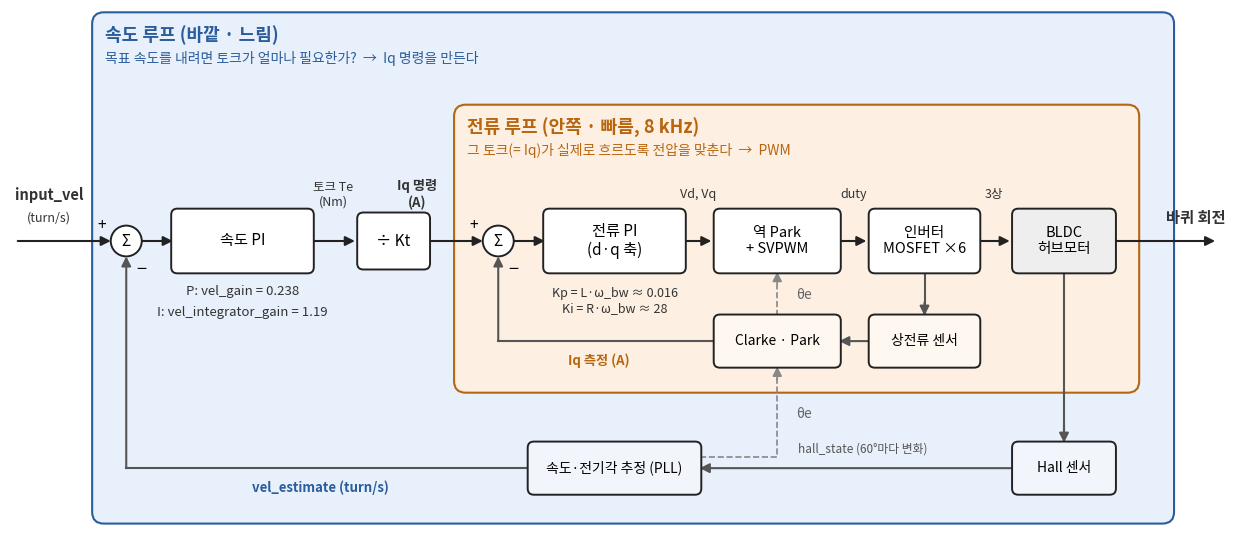

Write Python code to recreate this figure. (Note: this script raises an exception after producing the figure.)
"""ODrive(XDrive) 속도-전류 캐스케이드 블록도 생성.  python make_fig_cascade.py → fig_cascade.png / .svg"""
import os
import matplotlib
matplotlib.use("Agg")
import matplotlib.pyplot as plt
from matplotlib.patches import FancyBboxPatch, Circle

from matplotlib import font_manager
for _f in ("/usr/share/fonts/opentype/noto/NotoSansCJK-Regular.ttc", "/usr/share/fonts/opentype/noto/NotoSansCJK-Bold.ttc"):
    if os.path.exists(_f):
        font_manager.fontManager.addfont(_f)
plt.rcParams["font.family"] = ["Noto Sans CJK JP", "DejaVu Sans"]
plt.rcParams["svg.fonttype"] = "none"

fig, ax = plt.subplots(figsize=(16, 7.0))
ax.set_xlim(0, 16)
ax.set_ylim(0, 7.0)
ax.axis("off")

C_OUT, C_IN, C_BLK, C_FB = "#e8f0fb", "#fdf0e3", "#ffffff", "#555555"
Y = 4.0  # main forward path


def region(x0, y0, x1, y1, color, edge, label, sub):
    ax.add_patch(FancyBboxPatch((x0, y0), x1 - x0, y1 - y0, boxstyle="round,pad=0.02,rounding_size=0.15",
                                fc=color, ec=edge, lw=1.5, zorder=0))
    ax.text(x0 + 0.15, y1 - 0.15, label, ha="left", va="top", fontsize=13, weight="bold", color=edge)
    ax.text(x0 + 0.15, y1 - 0.48, sub, ha="left", va="top", fontsize=10, color=edge)


def block(x, y, w, h, text, fs=11, fc=C_BLK, ec="#222"):
    ax.add_patch(FancyBboxPatch((x - w / 2, y - h / 2), w, h, boxstyle="round,pad=0.02,rounding_size=0.08",
                                fc=fc, ec=ec, lw=1.4, zorder=2))
    ax.text(x, y, text, ha="center", va="center", fontsize=fs, zorder=3)


def summer(x, y):
    ax.add_patch(Circle((x, y), 0.2, fc="white", ec="#222", lw=1.4, zorder=2))
    ax.text(x, y, "Σ", ha="center", va="center", fontsize=11, zorder=3)
    ax.text(x - 0.32, y + 0.2, "+", fontsize=11, ha="center", va="center")
    ax.text(x + 0.2, y - 0.38, "−", fontsize=13, ha="center", va="center")


def arrow(p0, p1, color="#222", ls="-", lw=1.5):
    ax.annotate("", xy=p1, xytext=p0, zorder=1,
                arrowprops=dict(arrowstyle="-|>", color=color, lw=lw, ls=ls, shrinkA=0, shrinkB=0, mutation_scale=14))


def line(pts, color="#222", ls="-", lw=1.5):
    xs, ys = zip(*pts)
    ax.plot(xs, ys, color=color, ls=ls, lw=lw, zorder=1)


def label(x, y, t, fs=9.5, color="#333", **kw):
    ax.text(x, y, t, ha="center", va="center", fontsize=fs, color=color, **kw)


# ---- regions (nested = cascade)
region(1.08, 0.35, 15.0, 6.95, C_OUT, "#2b5d9c", "속도 루프 (바깥 · 느림)",
       "목표 속도를 내려면 토크가 얼마나 필요한가?  →  Iq 명령을 만든다")
region(5.75, 2.05, 14.55, 5.75, C_IN, "#b8650f", "전류 루프 (안쪽 · 빠름, 8 kHz)",
       "그 토크(= Iq)가 실제로 흐르도록 전압을 맞춘다  →  PWM")

# ---- forward path
label(0.5, Y + 0.6, "input_vel", fs=10.5, weight="bold")
label(0.5, Y + 0.3, "(turn/s)", fs=9)
arrow((0.1, Y), (1.3, Y))
summer(1.5, Y)
arrow((1.7, Y), (2.1, Y))
block(3.0, Y, 1.8, 0.8, "속도 PI")
label(3.0, Y - 0.65, "P: vel_gain = 0.238", fs=9.5)
label(3.0, Y - 0.93, "I: vel_integrator_gain = 1.19", fs=9.5)
arrow((3.9, Y), (4.45, Y))
label(4.17, Y + 0.6, "토크 Te\n(Nm)", fs=9)
block(4.95, Y, 0.9, 0.7, "÷ Kt", fs=11)
arrow((5.4, Y), (6.1, Y))
label(5.25, Y + 0.6, "Iq 명령\n(A)", fs=9.5, weight="bold")
summer(6.3, Y)
arrow((6.5, Y), (6.9, Y))
block(7.8, Y, 1.8, 0.8, "전류 PI\n(d·q 축)", fs=11)
label(7.8, Y - 0.78, "Kp = L·ω_bw ≈ 0.016\nKi = R·ω_bw ≈ 28", fs=9)
arrow((8.7, Y), (9.05, Y))
label(8.88, Y + 0.6, "Vd, Vq", fs=9)
block(9.9, Y, 1.6, 0.8, "역 Park\n+ SVPWM", fs=10.5)
arrow((10.7, Y), (11.05, Y))
label(10.88, Y + 0.6, "duty", fs=9)
block(11.8, Y, 1.4, 0.8, "인버터\nMOSFET ×6", fs=10.5)
arrow((12.5, Y), (12.9, Y))
label(12.7, Y + 0.6, "3상", fs=9)
block(13.6, Y, 1.3, 0.8, "BLDC\n허브모터", fs=10.5, fc="#eeeeee")
arrow((14.25, Y), (15.55, Y))
label(15.3, Y + 0.3, "바퀴 회전", fs=11, weight="bold")

# ---- inner feedback: phase current
block(11.8, 2.7, 1.4, 0.65, "상전류 센서", fs=10, fc="#fff8f0")
line([(11.8, Y - 0.4), (11.8, 3.03)], color=C_FB)
arrow((11.8, 3.2), (11.8, 3.03), color=C_FB)
block(9.9, 2.7, 1.6, 0.65, "Clarke · Park", fs=10, fc="#fff8f0")
arrow((11.1, 2.7), (10.7, 2.7), color=C_FB)
line([(9.1, 2.7), (6.3, 2.7)], color=C_FB)
arrow((6.3, 2.7), (6.3, Y - 0.2), color=C_FB)
label(7.6, 2.45, "Iq 측정 (A)", fs=9.5, color="#b8650f", weight="bold")

# ---- outer feedback: Hall → velocity
block(13.6, 1.05, 1.3, 0.65, "Hall 센서", fs=10, fc="#f2f6fc")
line([(13.6, Y - 0.4), (13.6, 1.38)], color=C_FB)
arrow((13.6, 1.6), (13.6, 1.38), color=C_FB)
block(7.8, 1.05, 2.2, 0.65, "속도·전기각 추정 (PLL)", fs=10, fc="#f2f6fc")
arrow((12.95, 1.05), (8.9, 1.05), color=C_FB)
label(11.0, 1.3, "hall_state (60°마다 변화)", fs=8.5, color="#555")
line([(6.7, 1.05), (1.5, 1.05)], color=C_FB)
arrow((1.5, 1.05), (1.5, Y - 0.2), color=C_FB)
label(4.0, 0.8, "vel_estimate (turn/s)", fs=9.5, color="#2b5d9c", weight="bold")

# θe to Park transforms (dashed)
line([(8.9, 1.2), (9.9, 1.2), (9.9, 2.37)], color="#888", ls="--", lw=1.2)
arrow((9.9, 2.2), (9.9, 2.37), color="#888", lw=1.2)
line([(9.9, 3.03), (9.9, 3.6)], color="#888", ls="--", lw=1.2)
arrow((9.9, 3.45), (9.9, 3.6), color="#888", lw=1.2)
label(10.25, 1.75, "θe", fs=10, color="#666", style="italic")
label(10.25, 3.3, "θe", fs=10, color="#666", style="italic")

out = os.path.dirname(os.path.abspath(__file__))
fig.savefig(os.path.join(out, "fig_cascade.png"), dpi=160, bbox_inches="tight", facecolor="white")
fig.savefig(os.path.join(out, "fig_cascade.svg"), bbox_inches="tight", facecolor="white")
print("saved", os.path.join(out, "fig_cascade.png"))
